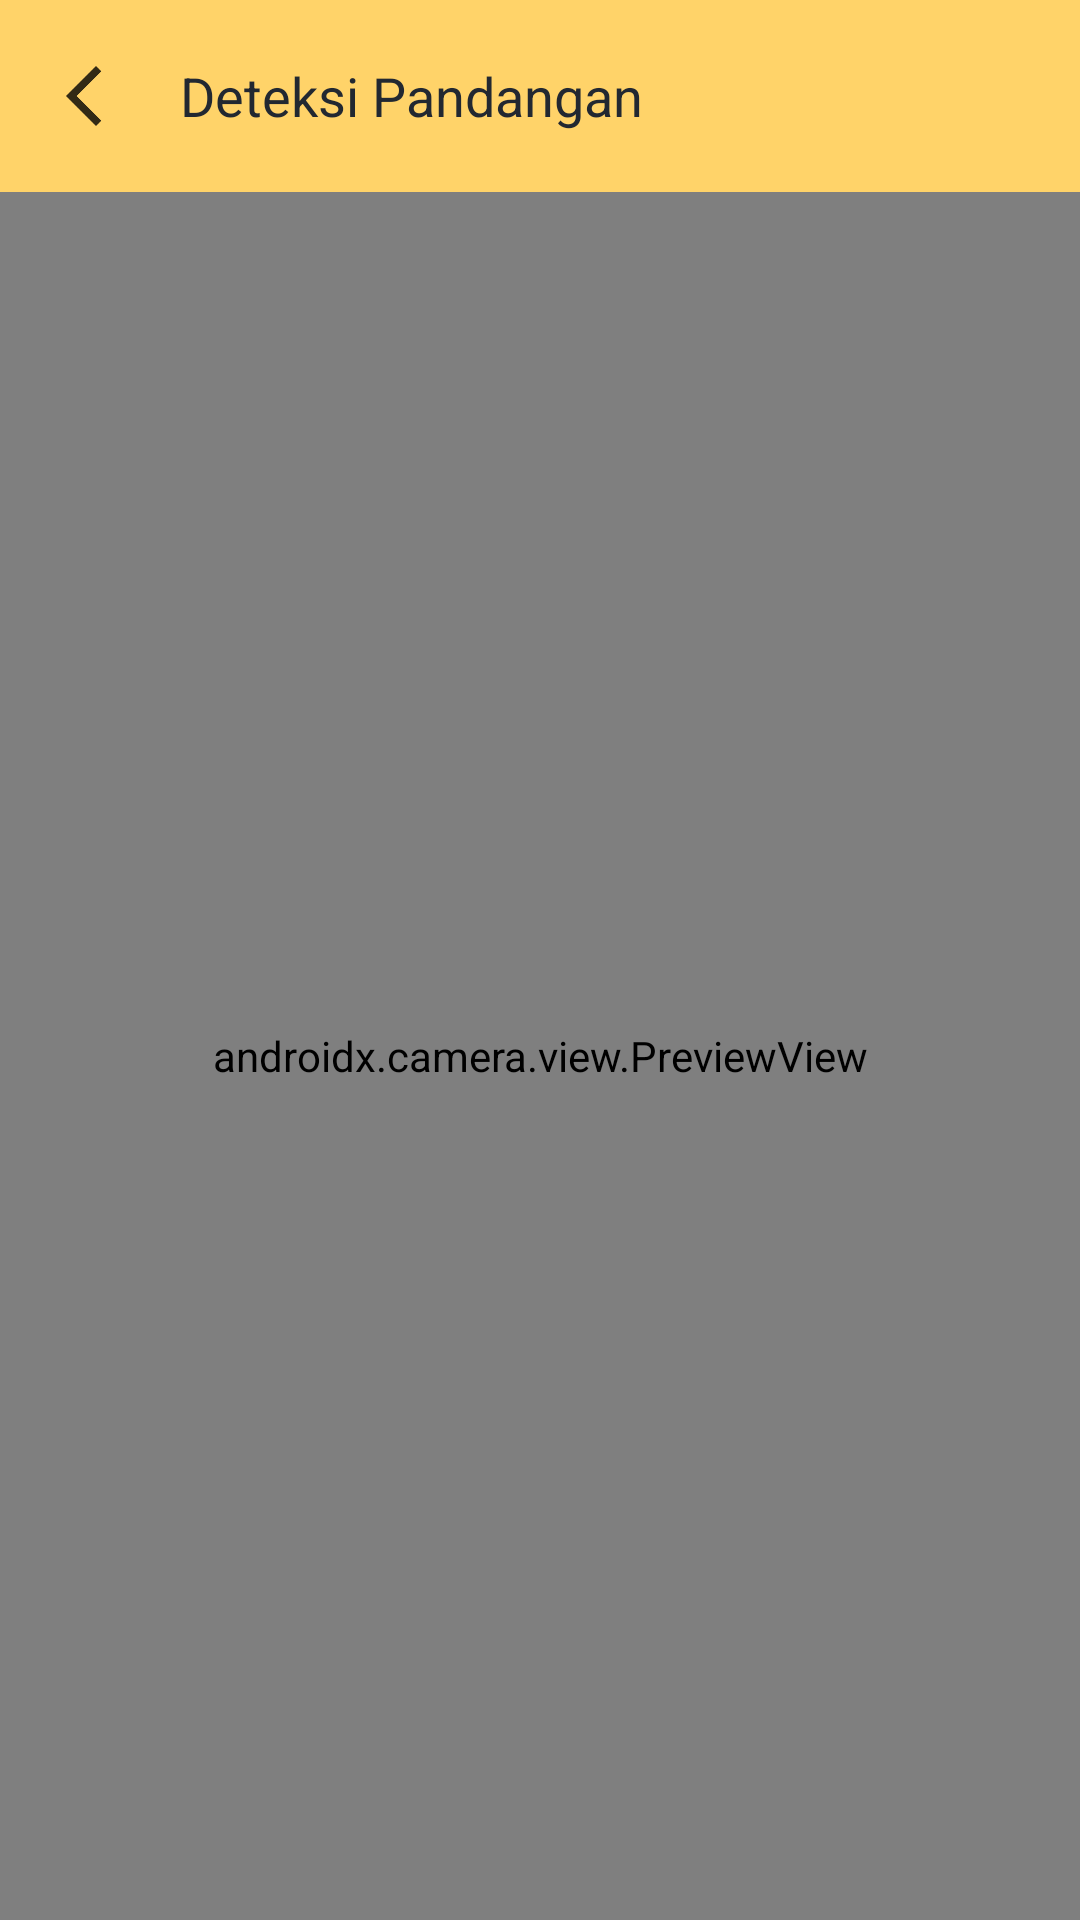

Android layout source for this screen:
<!-- AndroidManifest.xml: application theme Theme.Bodyguard -->
<!-- res/layout/fragment_camera.xml -->
<?xml version="1.0" encoding="utf-8"?>
<LinearLayout xmlns:android="http://schemas.android.com/apk/res/android"
    xmlns:tools="http://schemas.android.com/tools"
    android:layout_width="match_parent"
    xmlns:app="http://schemas.android.com/apk/res-auto"
    android:orientation="vertical"
    android:layout_height="match_parent"
    tools:context=".CameraFragment">

    <androidx.appcompat.widget.Toolbar
        android:id="@+id/cameraToolbar"
        android:layout_width="match_parent"
        android:layout_height="wrap_content"
        android:background="@color/yellow"
        app:navigationIcon="@drawable/ic_back"
        app:title="Deteksi Pandangan"
        app:titleTextColor="@color/dark_grey"
        app:titleTextAppearance="@style/App.Custom.AppBar"/>

    <androidx.camera.view.PreviewView
        android:layout_width="match_parent"
        android:layout_height="match_parent"
        android:id="@+id/main"/>

</LinearLayout>
<!-- resources referenced by this layout -->
<resources>
  <color name="dark_grey">#222831</color>
  <color name="yellow">#FFD369</color>
  <!-- drawable ic_back: png bitmap (drawable-hdpi, 293 bytes) -->
  <style name="App.Custom.AppBar" parent="">
          <item name="fontFamily">@font/poppins_semibold</item>
          <item name="android:textSize">18dp</item>
      </style>
  <style name="Theme.Bodyguard" parent="Base.Theme.Bodyguard" />
  <style name="Base.Theme.Bodyguard" parent="Theme.Material3.DayNight.NoActionBar">
          
          
          <item name="android:statusBarColor">@color/dark_grey</item>
      </style>
</resources>
